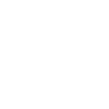
t = 0.00 s
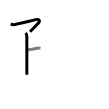
t = 2.50 s
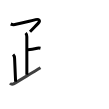
t = 4.75 s
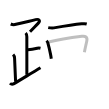
t = 7.25 s
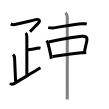
t = 9.50 s
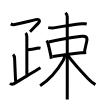
t = 12.00 s

The animated SVG that drew these frames (rendered in a browser with its animation timeline set to each time). Animation: 12 SMIL elements (animate=12); one cycle of 12.00 s.

<svg width="109px" height="109px" viewBox="0 0 px 109px" xmlns="http://www.w3.org/2000/svg" xmlns:xlink="http://www.w3.org/1999/xlink" xml:space="preserve" version="1.1"  baseProfile="full">
<path d="M10.72,24c1.2,0.5,2.9,0.76,4.15,0.5c9.67-2.05,13.75-3.25,20.75-4.9c3.33-0.79,5.21,0.92,2.48,3.75c-3.25,3.36-4.98,5.29-8.09,8.4" style="fill:none;stroke:black;stroke-width:3;opacity:0">
  <animate attributeType="CSS" attributeName="opacity" from="0" to="1" begin="0s" dur="1s" repeatCount="0" fill="freeze" />
</path>
<path d="M25.62,33c1,1,1.21,2.5,1.21,3.75c0,1.05,0.03,29.25,0.03,38" style="fill:none;stroke:black;stroke-width:3;opacity:0">
  <animate attributeType="CSS" attributeName="opacity" from="0" to="1" begin="1s" dur="1s" repeatCount="0" fill="freeze" />
</path>
<path d="M27.88,49.75c3.87-0.25,6.12-0.75,9.35-1.5c1.7-0.39,2.18-0.25,3.26,0" style="fill:none;stroke:black;stroke-width:3;opacity:0">
  <animate attributeType="CSS" attributeName="opacity" from="0" to="1" begin="2s" dur="1s" repeatCount="0" fill="freeze" />
</path>
<path d="M13.12,54.5c1,1,1.38,2.12,1.46,3.75c0.05,1.02,0.67,16,1.03,23.5" style="fill:none;stroke:black;stroke-width:3;opacity:0">
  <animate attributeType="CSS" attributeName="opacity" from="0" to="1" begin="3s" dur="1s" repeatCount="0" fill="freeze" />
</path>
<path d="M10,83.25c1.25,1.25,2.59,1.25,4.04,0.4C19.44,80.52,33.25,72,40.5,67.75" style="fill:none;stroke:black;stroke-width:3;opacity:0">
  <animate attributeType="CSS" attributeName="opacity" from="0" to="1" begin="4s" dur="1s" repeatCount="0" fill="freeze" />
</path>
<path d="M48.22,27.61c2.15,0.39,4.1,0.53,5.65,0.28c7.87-1.27,20.67-3.25,27.73-4.03c1.74-0.19,3.42-0.38,5.13,0.09" style="fill:none;stroke:black;stroke-width:3;opacity:0">
  <animate attributeType="CSS" attributeName="opacity" from="0" to="1" begin="5s" dur="1s" repeatCount="0" fill="freeze" />
</path>
<path d="M46.49,40.7c0.78,0.78,1.31,1.45,1.42,2.38c0.8,2.8,1.86,7.28,2.69,11.55c0.28,1.42,0.51,2.81,0.67,4.07" style="fill:none;stroke:black;stroke-width:3;opacity:0">
  <animate attributeType="CSS" attributeName="opacity" from="0" to="1" begin="6s" dur="1s" repeatCount="0" fill="freeze" />
</path>
<path d="M48.63,41.94c11.75-2.69,26.85-4.76,33.26-5.6c3.53-0.46,5.78,0.56,4.9,4.66c-1.04,4.87-1.54,6.49-2.38,11.2" style="fill:none;stroke:black;stroke-width:3;opacity:0">
  <animate attributeType="CSS" attributeName="opacity" from="0" to="1" begin="7s" dur="1s" repeatCount="0" fill="freeze" />
</path>
<path d="M52.41,56.56c7.33-1.01,20.09-2.81,29.1-3.72c1.76-0.18,3.35-0.32,4.69-0.42" style="fill:none;stroke:black;stroke-width:3;opacity:0">
  <animate attributeType="CSS" attributeName="opacity" from="0" to="1" begin="8s" dur="1s" repeatCount="0" fill="freeze" />
</path>
<path d="M65.5,12.75c1.25,1.25,1.75,2.62,1.75,4c0,0.69,0.03,52.85,0.02,74c0,5.21-0.01,8.54-0.02,8.75" style="fill:none;stroke:black;stroke-width:3;opacity:0">
  <animate attributeType="CSS" attributeName="opacity" from="0" to="1" begin="9s" dur="1s" repeatCount="0" fill="freeze" />
</path>
<path d="M64.67,55.82c0,1.68-0.54,2.96-1.53,4.67c-5.54,9.58-14.02,19.39-23.03,25.27" style="fill:none;stroke:black;stroke-width:3;opacity:0">
  <animate attributeType="CSS" attributeName="opacity" from="0" to="1" begin="10s" dur="1s" repeatCount="0" fill="freeze" />
</path>
<path d="M67.99,55.6C71.75,60.75,81,71.25,88.14,78.74c2.15,2.26,4.24,4.26,7.26,5.92" style="fill:none;stroke:black;stroke-width:3;opacity:0">
  <animate attributeType="CSS" attributeName="opacity" from="0" to="1" begin="11s" dur="1s" repeatCount="0" fill="freeze" />
</path>
</svg>
